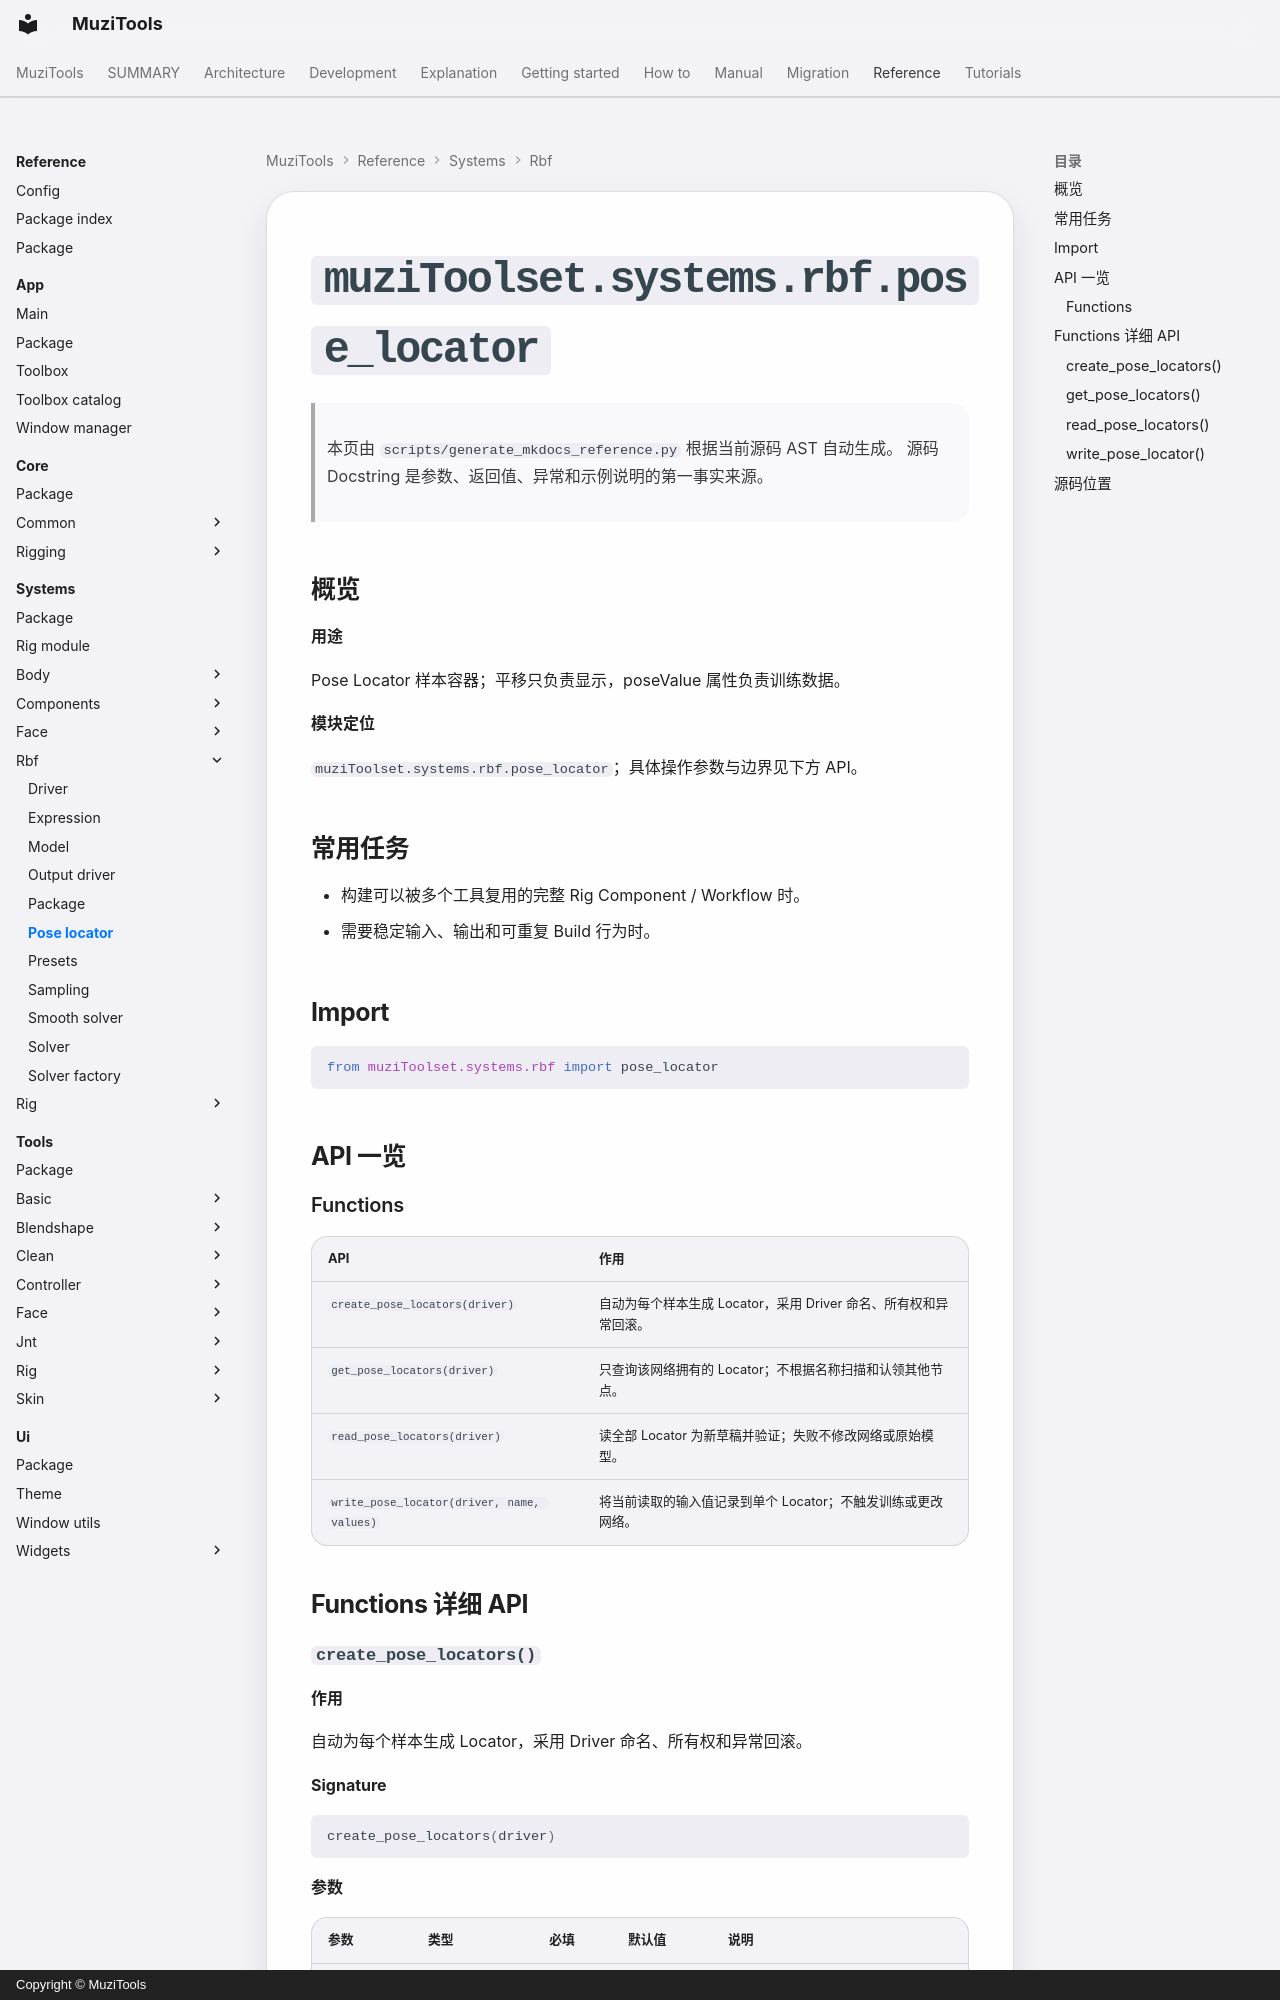

repository: MuZiMuZi/muziToolset · page: reference/systems/rbf/pose_locator/index.html · generator: mkdocs · copyright: Copyright © MuziTools

<!-- AUTO-GENERATED BY scripts/generate_mkdocs_reference.py -->

# `muziToolset.systems.rbf.pose_locator`

> 本页由 `scripts/generate_mkdocs_reference.py` 根据当前源码 AST 自动生成。
> 源码 Docstring 是参数、返回值、异常和示例说明的第一事实来源。

## 概览

**用途**

Pose Locator 样本容器；平移只负责显示，poseValue 属性负责训练数据。

**模块定位**

`muziToolset.systems.rbf.pose_locator`；具体操作参数与边界见下方 API。

## 常用任务

- 构建可以被多个工具复用的完整 Rig Component / Workflow 时。
- 需要稳定输入、输出和可重复 Build 行为时。

## Import

```python
from muziToolset.systems.rbf import pose_locator
```

## API 一览

### Functions

| API | 作用 |
| --- | --- |
| `create_pose_locators(driver)` | 自动为每个样本生成 Locator，采用 Driver 命名、所有权和异常回滚。 |
| `get_pose_locators(driver)` | 只查询该网络拥有的 Locator；不根据名称扫描和认领其他节点。 |
| `read_pose_locators(driver)` | 读全部 Locator 为新草稿并验证；失败不修改网络或原始模型。 |
| `write_pose_locator(driver, name, values)` | 将当前读取的输入值记录到单个 Locator；不触发训练或更改网络。 |

## Functions 详细 API
